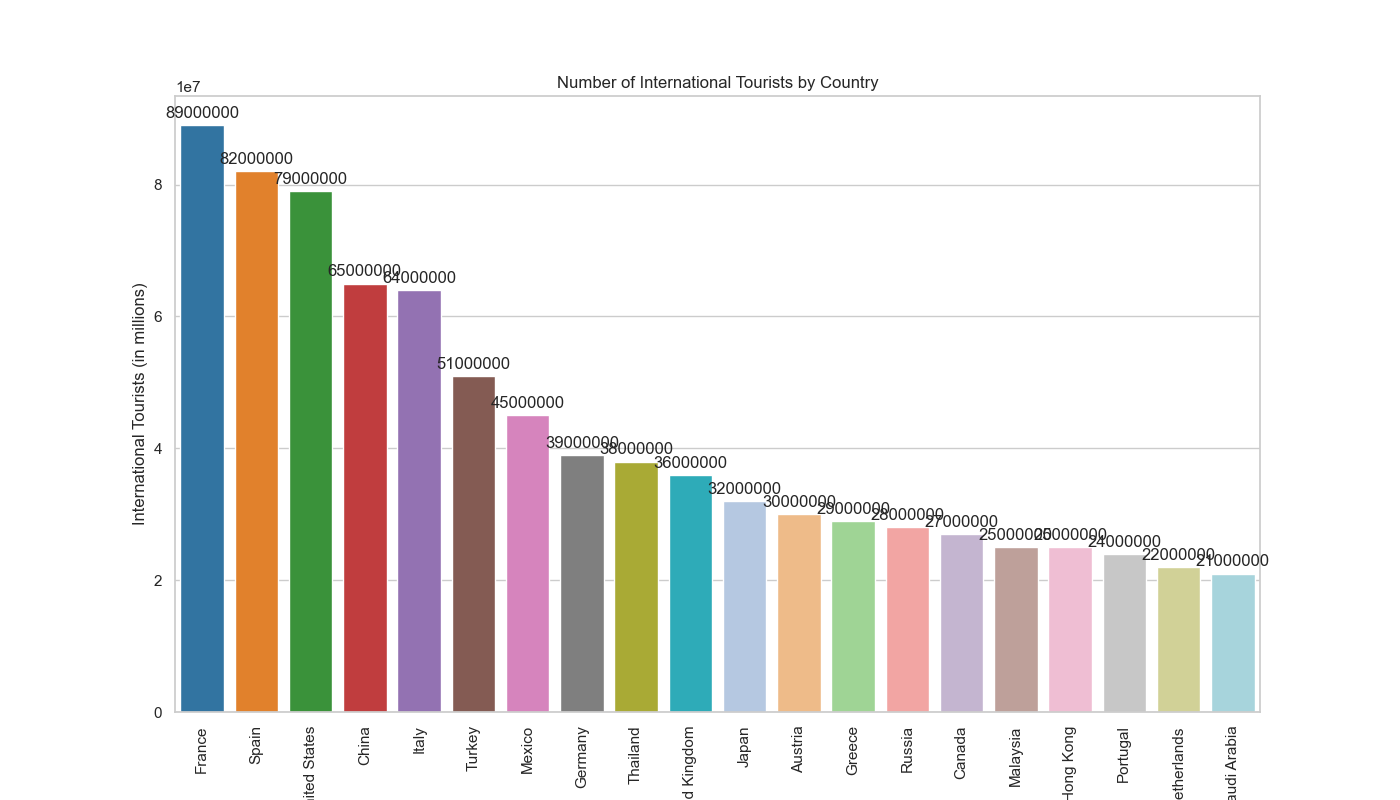

The data file committed next to this chart (first rows):
Country, International_Tourists
France, 89000000
Spain, 82000000
United States, 79000000
China, 65000000
Italy, 64000000
Turkey, 51000000
Mexico, 45000000
Germany, 39000000
Thailand, 38000000
United Kingdom, 36000000
Japan, 32000000
Austria, 30000000
Greece, 29000000
Russia, 28000000
Canada, 27000000
Malaysia, 25000000
Hong Kong, 25000000
Portugal, 24000000
Netherlands, 22000000
Saudi Arabia, 21000000
